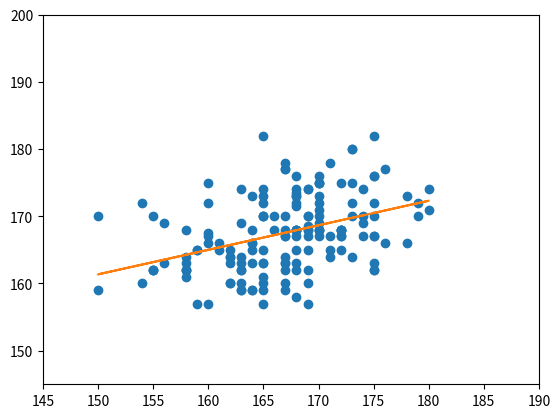

This chart was generated by the following Python code:
# -*- coding: utf-8 -*-
"""
Spyder Editor

This is a temporary script file.
"""
import pylab
from numpy import *
from scipy.interpolate import *
from matplotlib.pyplot import *

x = array([174,172,170,170,170,165,167,175,158,154,169,168,158,175,168,161,156,173,168,169,174,173,158,169,163,169,170,169,170,180,165,163,168,155,166,150,165,173,175,169,160,176,169,171,165,167,164,172,170,175,163,175,170,165,165,169,169,168,167,172,167,163,154,171,160,162,170,164,165,170,164,173,165,158,159,160,174,168,159,172,163,168,165,163,163,175,164,158,172,175,165,165,179,176,158,150,168,172,172,164,170,168,163,178,160,169,160,173,167,162,165,164,162,165,165,167,161,171,169,155,168,180,168,155,167,162,162,162,158,173,156,167,170,166,168,168,178,175,169,164,175,167,167,155,168,163,168,167,159,160,172,167,170,179,171,168,164,167,174,170,175
])
y = array([167,165,175,170,168,182,163,170,164,160,168,167,168,167,168,165,163,180,162,174,169,175,162,167,162,165,167,157,169,171,170,159,172,162,168,159,163,172,176,170,167.5,166,160,167,172,167,173,168,175,182,162,162,171,173,174,162,168.5,173,168,167,163,164,172,165,172,165,175,166,163,168,159,164,161,163,165,157,170,176,157,168,163,168,170,159,169,167,159,161,167,163,165,159,170,177,162,170,165,175,168,168,172,163,174,166,175,170,166,170,177,163,157,166,164,160,170,177,166,178,168,162,171.5,174,158,162,167,160,160,164,162,180,169,162,173,170,168,173,173,176,174,163,162,178,164,170,173.5,160,168,170,165,167,168,160,168,172,164,174,165,159,174,176,172
])

"print(x)"
"print(y)"
pl = polyfit(x,y,1)
print(pl)
pylab.xlim([145,190])
pylab.ylim([145,200])
plot(x,y,'o')

plot(x,polyval(pl,x))
